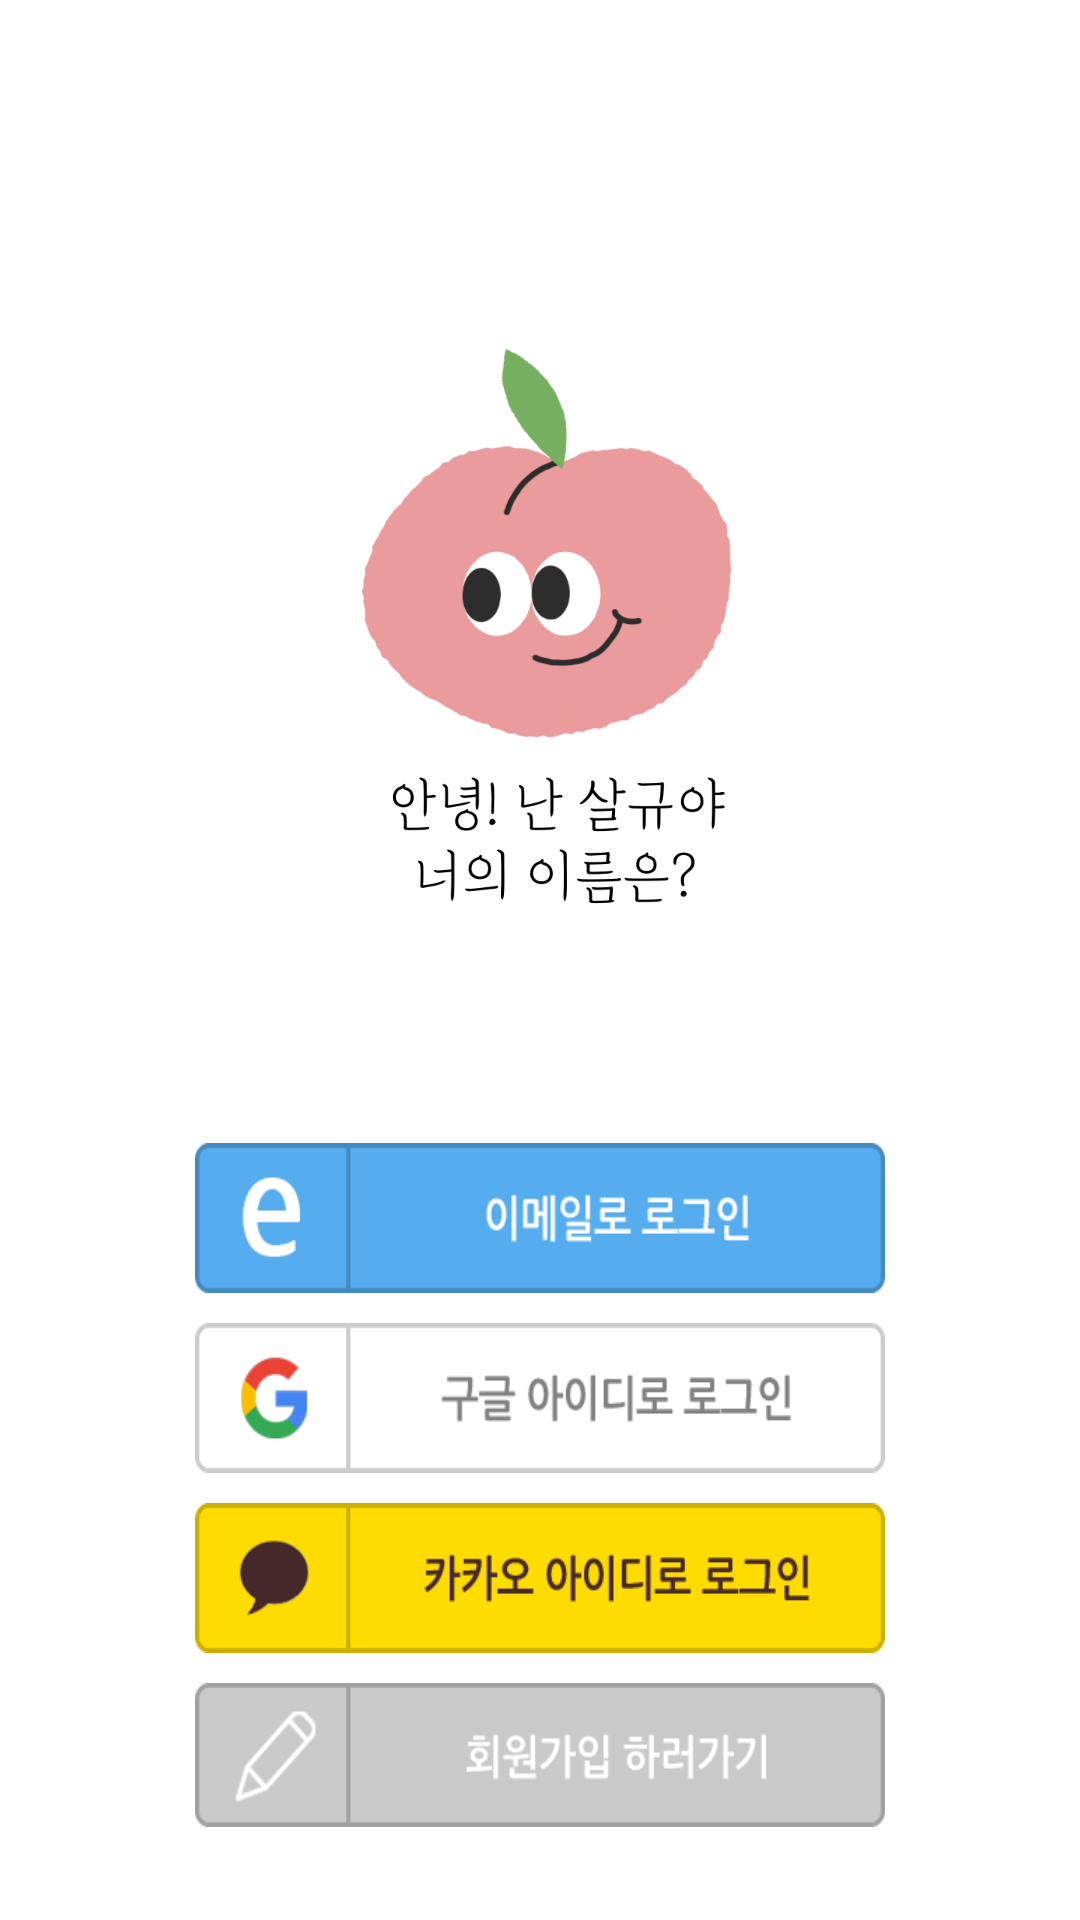

Android layout source for this screen:
<!-- AndroidManifest.xml: application theme Theme.ShoppingMall_App -->
<!-- res/layout/activity_intro.xml -->
<?xml version="1.0" encoding="utf-8"?>
<layout xmlns:android="http://schemas.android.com/apk/res/android"
    xmlns:app="http://schemas.android.com/apk/res-auto"
    xmlns:tools="http://schemas.android.com/tools">

    <androidx.constraintlayout.widget.ConstraintLayout
        android:layout_width="match_parent"
        android:layout_height="match_parent"
        android:background="@color/white"
        tools:context=".ui.auth.IntroActivity">

        <ImageView
            android:id="@+id/imageView"
            android:layout_width="match_parent"
            android:layout_height="match_parent"
            android:scaleType="fitXY"
            android:src="@drawable/peach_login" />

        <LinearLayout
            android:layout_width="match_parent"
            android:layout_height="wrap_content"
            android:layout_alignParentBottom="true"
            android:layout_marginTop="350dp"
            android:orientation="vertical"
            android:padding="60dp"
            app:layout_constraintBottom_toBottomOf="parent"
            app:layout_constraintEnd_toEndOf="parent"
            app:layout_constraintStart_toStartOf="parent"
            app:layout_constraintTop_toTopOf="parent">

            <androidx.appcompat.widget.AppCompatButton
                android:id="@+id/loginBtn"
                android:layout_width="match_parent"
                android:layout_height="50dp"
                android:layout_margin="5dp"
                android:background="@drawable/login_email"
                android:textSize="20sp"
                android:textStyle="bold" />

            <androidx.appcompat.widget.AppCompatButton
                android:id="@+id/googleBtn"
                android:layout_width="match_parent"
                android:layout_height="50dp"
                android:layout_margin="5dp"
                android:background="@drawable/login_google"
                android:textSize="20sp"
                android:textStyle="bold" />

            <androidx.appcompat.widget.AppCompatButton
                android:id="@+id/kakaoBtn"
                android:layout_width="match_parent"
                android:layout_height="50dp"
                android:layout_margin="5dp"
                android:background="@drawable/login_kakao"
                android:textSize="20sp"
                android:textStyle="bold" />

            <androidx.appcompat.widget.AppCompatButton
                android:id="@+id/joinBtn"
                android:layout_width="match_parent"
                android:layout_height="48dp"
                android:layout_margin="5dp"
                android:background="@drawable/login_sign" />

        </LinearLayout>
    </androidx.constraintlayout.widget.ConstraintLayout>
</layout>
<!-- resources referenced by this layout -->
<resources>
  <color name="white">#FFFFFFFF</color>
  <!-- drawable login_email: png bitmap (drawable, 4073 bytes) -->
  <!-- drawable login_google: png bitmap (drawable, 5960 bytes) -->
  <!-- drawable login_kakao: png bitmap (drawable, 5604 bytes) -->
  <!-- drawable login_sign: png bitmap (drawable, 5470 bytes) -->
  <!-- drawable peach_login: png bitmap (drawable, 81060 bytes) -->
  <style name="Theme.ShoppingMall_App" parent="Theme.Material3.DayNight.NoActionBar">
          
          
          <item name="windowNoTitle">true</item>
          <item name="colorPrimary">@color/purple_500</item>
          <item name="colorPrimaryVariant">@color/purple_700</item>
          <item name="colorOnPrimary">@color/white</item>
          
          <item name="colorSecondary">@color/teal_200</item>
          <item name="colorSecondaryVariant">@color/teal_700</item>
          <item name="colorOnSecondary">@color/black</item>
          
          
          
      </style>
  <color name="purple_500">#FF6200EE</color>
  <color name="purple_700">#FF3700B3</color>
  <color name="teal_200">#FF03DAC5</color>
  <color name="teal_700">#FF018786</color>
  <color name="black">#FF000000</color>
</resources>
